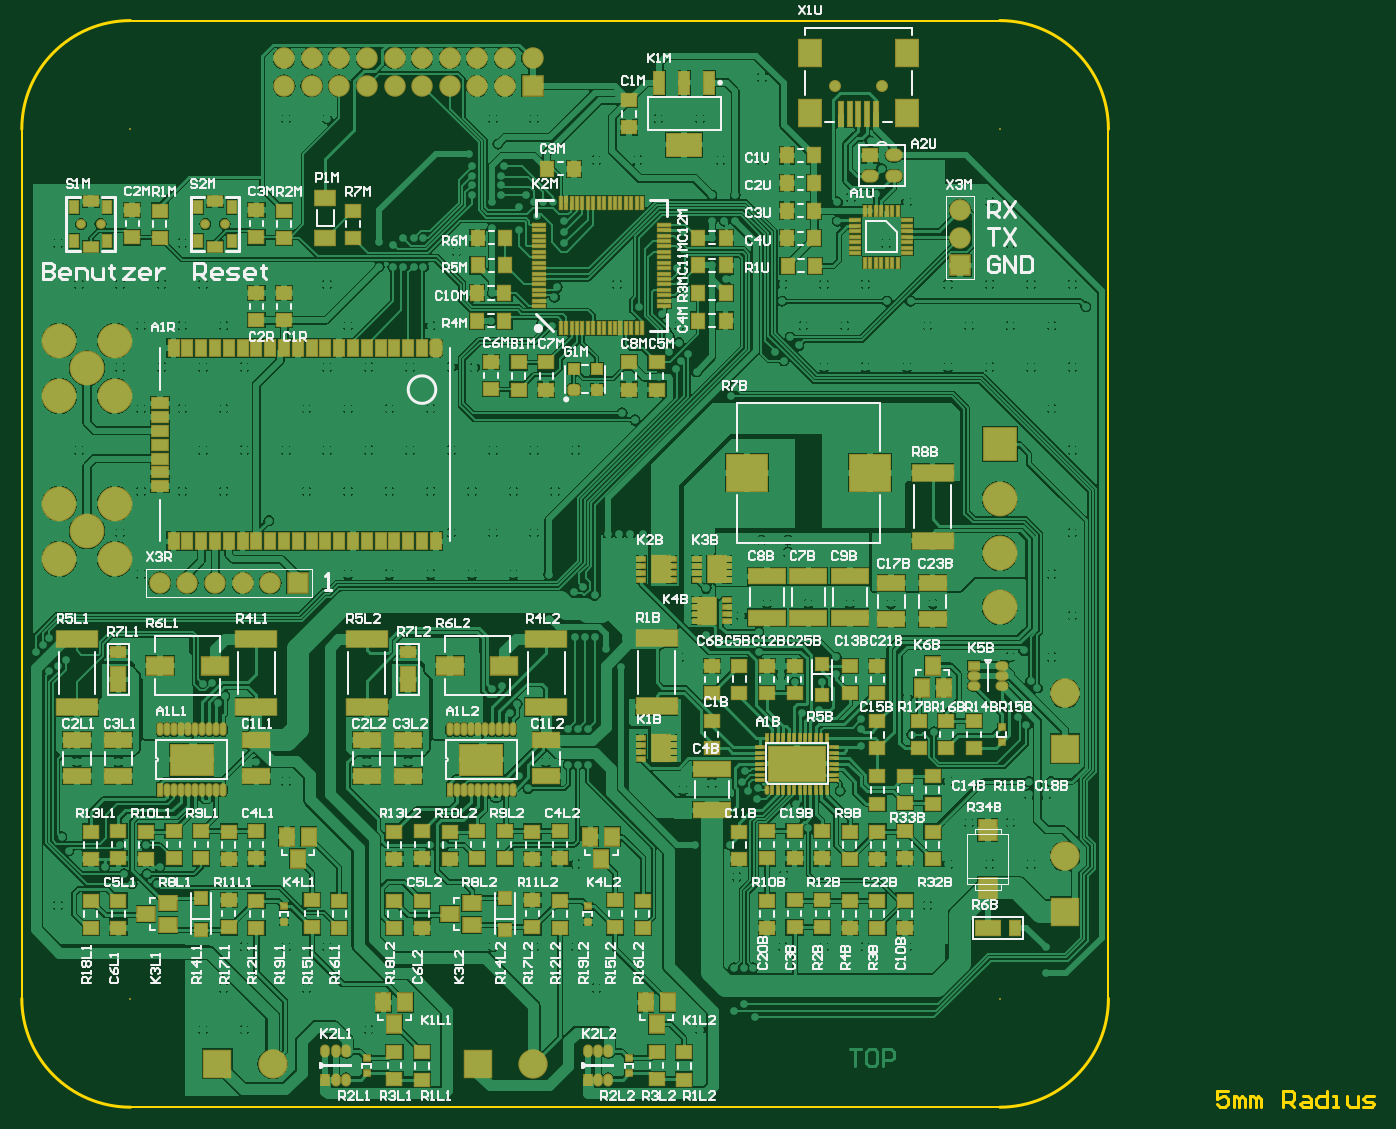
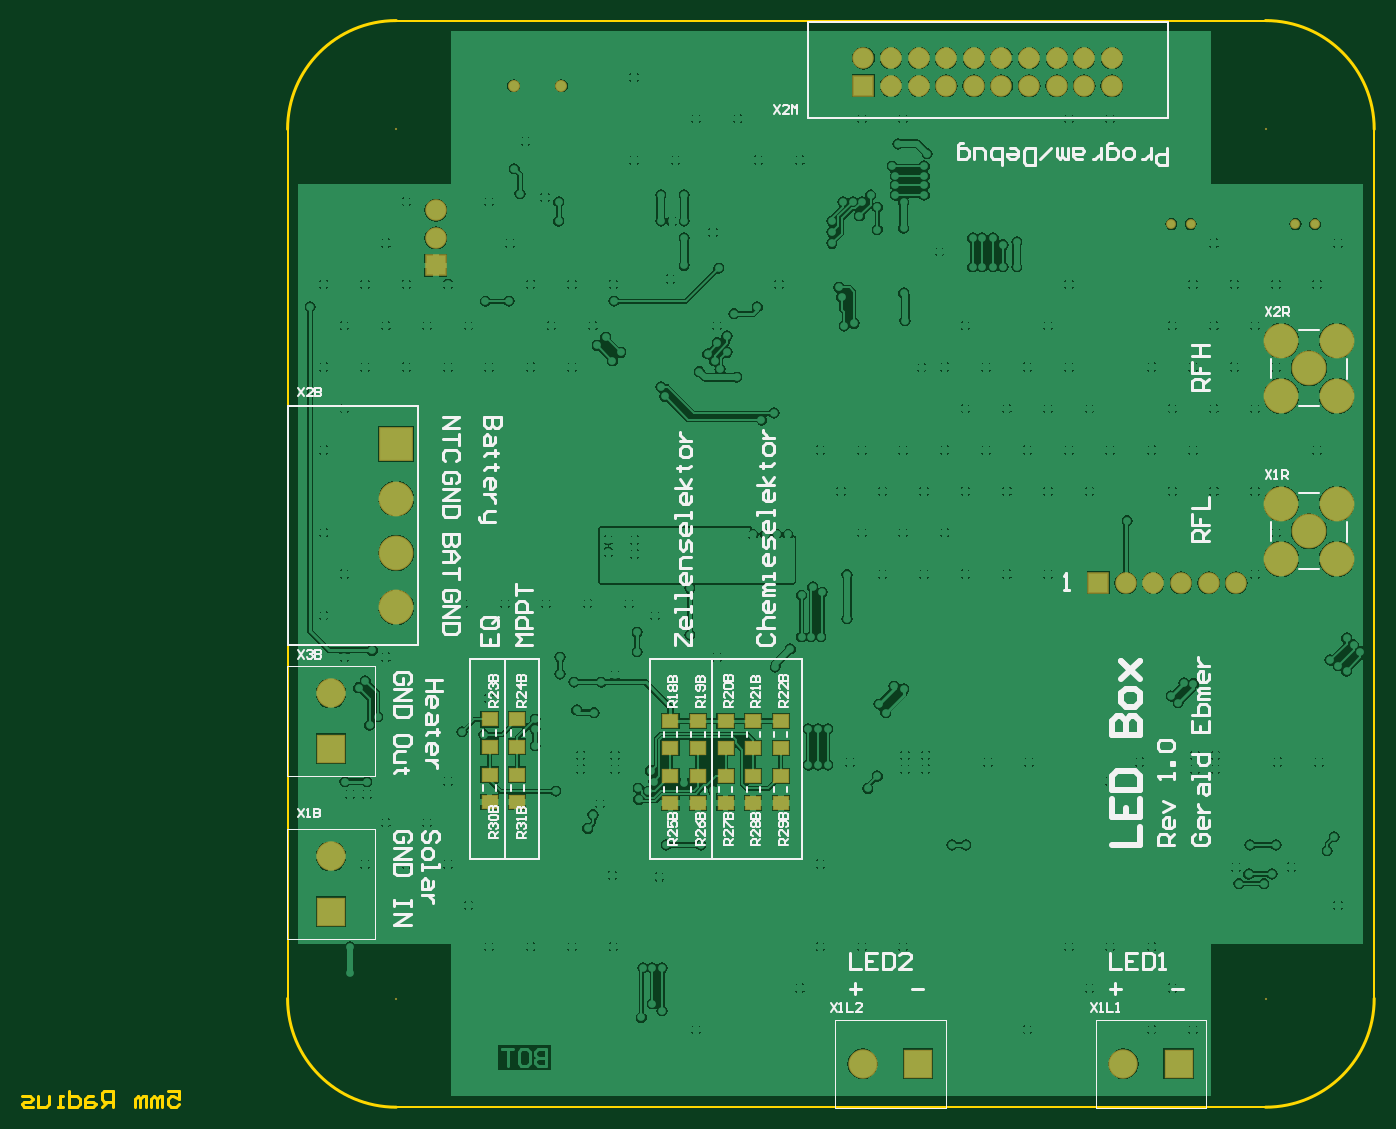
Circuit board: 9 layer files. Board 124.5 x 100.0 mm.
- bottom_copper: LED_Box.GBL (156196 bytes)
- bottom_silk: LED_Box.GBO (30253 bytes)
- paste: LED_Box.GBP (5345 bytes)
- bottom_mask: LED_Box.GBS (6580 bytes)
- outline: LED_Box.GKO (5997 bytes)
- top_copper: LED_Box.GTL (240450 bytes)
- top_silk: LED_Box.GTO (75665 bytes)
- paste: LED_Box.GTP (14426 bytes)
- top_mask: LED_Box.GTS (16911 bytes)

=== bottom_copper: LED_Box.GBL (156196 bytes, source omitted) ===
=== bottom_silk: LED_Box.GBO (30253 bytes, source omitted) ===
=== paste: LED_Box.GBP (5345 bytes, source withheld) ===
=== bottom_mask: LED_Box.GBS (6580 bytes, source omitted) ===
=== outline: LED_Box.GKO (5997 bytes, source withheld) ===
=== top_copper: LED_Box.GTL (240450 bytes, source omitted) ===
=== top_silk: LED_Box.GTO (75665 bytes, source omitted) ===
=== paste: LED_Box.GTP (14426 bytes, source omitted) ===
=== top_mask: LED_Box.GTS (16911 bytes, source omitted) ===
